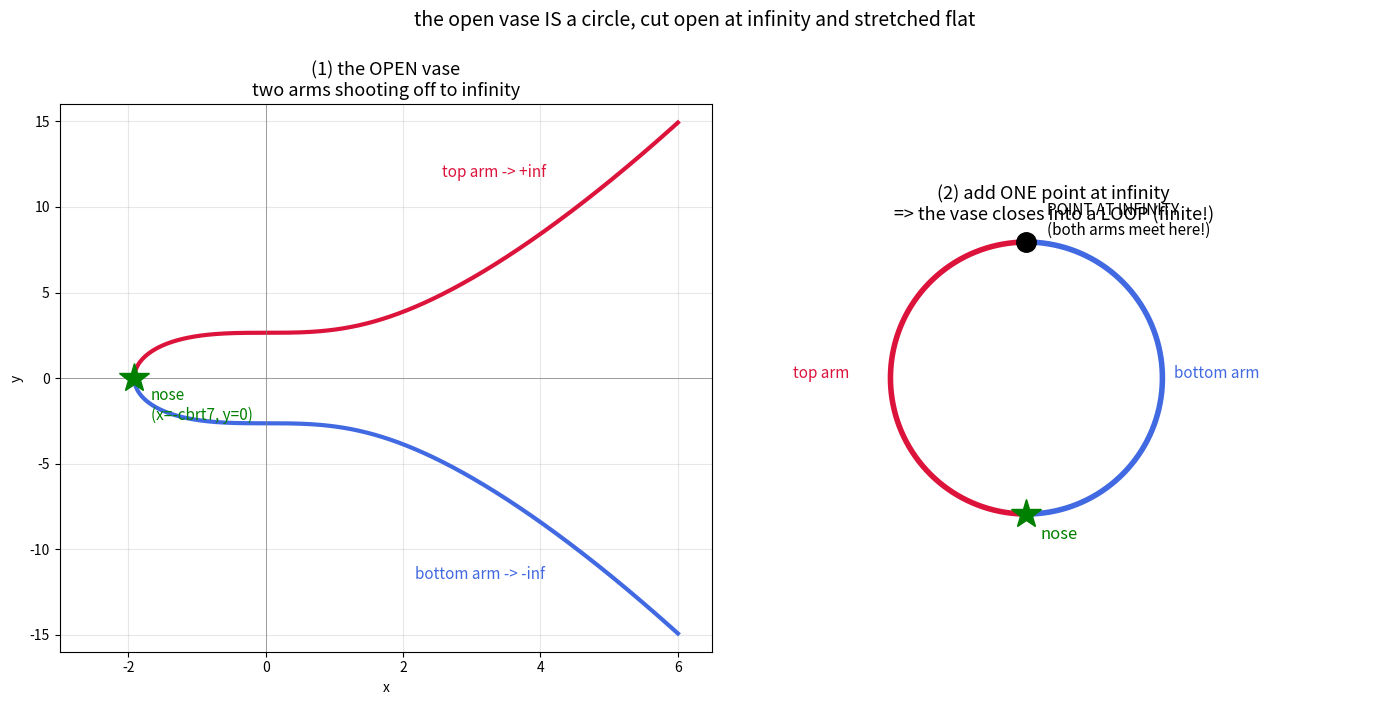

Python code for this plot:
#!/usr/bin/env python3
"""花瓶(开口) 如何 = 圈(闭合)：两条手臂在无穷远点碰头。
左：实曲线花瓶，上臂红、下臂蓝、鼻子绿。
右：同一条曲线闭合成圈 —— 上臂下臂在顶端∞点合并。"""
import numpy as np
import matplotlib
matplotlib.use("Agg")
import matplotlib.pyplot as plt

fig, (ax1, ax2) = plt.subplots(1, 2, figsize=(14, 7))

# ---- 左：花瓶，手臂上色 ----
xr = np.linspace(-7**(1/3), 6.0, 1500)
yr = np.sqrt(xr**3 + 7)
ax1.plot(xr,  yr, color="crimson", lw=3)   # 上臂
ax1.plot(xr, -yr, color="royalblue", lw=3) # 下臂
ax1.plot(-7**(1/3), 0, "*", color="green", ms=22, zorder=5)  # 鼻子
ax1.annotate("nose\n(x=-cbrt7, y=0)", (-7**(1/3),0), color="green",
             textcoords="offset points", xytext=(12,-30), fontsize=11)
ax1.annotate("top arm -> +inf", (5.2, np.sqrt(5.2**3+7)), color="crimson",
             textcoords="offset points", xytext=(-130,-5), fontsize=11)
ax1.annotate("bottom arm -> -inf", (5.2,-np.sqrt(5.2**3+7)), color="royalblue",
             textcoords="offset points", xytext=(-150,5), fontsize=11)
ax1.axhline(0, color="gray", lw=0.5); ax1.axvline(0, color="gray", lw=0.5)
ax1.set_title("(1) the OPEN vase\ntwo arms shooting off to infinity", fontsize=13)
ax1.set_xlabel("x"); ax1.set_ylabel("y"); ax1.grid(alpha=0.3)
ax1.set_xlim(-3, 6.5); ax1.set_ylim(-16, 16)

# ---- 右：同一条曲线，闭合成圈 ----
th = np.linspace(-np.pi/2, 3*np.pi/2, 600)
cx, cy = np.cos(th), np.sin(th)
left = np.cos(th) <= 0    # 左半 = 上臂(红)
ax2.plot(cx[left],  cy[left],  color="crimson",  lw=4)
ax2.plot(cx[~left], cy[~left], color="royalblue", lw=4)
ax2.plot(0, -1, "*", color="green", ms=22, zorder=5)     # 鼻子(底部)
ax2.plot(0,  1, "o", color="black", ms=14, zorder=5)     # 无穷远点(顶部)
ax2.annotate("nose", (0,-1), color="green",
             textcoords="offset points", xytext=(10,-18), fontsize=12)
ax2.annotate("POINT AT INFINITY\n(both arms meet here!)", (0,1), color="black",
             textcoords="offset points", xytext=(15,5), fontsize=11)
ax2.annotate("top arm", (-1,0), color="crimson",
             textcoords="offset points", xytext=(-70,0), fontsize=11)
ax2.annotate("bottom arm", (1,0), color="royalblue",
             textcoords="offset points", xytext=(8,0), fontsize=11)
ax2.set_title("(2) add ONE point at infinity\n=> the vase closes into a LOOP (finite!)", fontsize=13)
ax2.set_aspect("equal"); ax2.axis("off")
ax2.set_xlim(-2.2, 2.6)

plt.suptitle("the open vase IS a circle, cut open at infinity and stretched flat",
             fontsize=14, y=1.0)
plt.tight_layout()
plt.savefig("ecc_close.png", dpi=110, bbox_inches="tight")
print("saved ecc_close.png")
